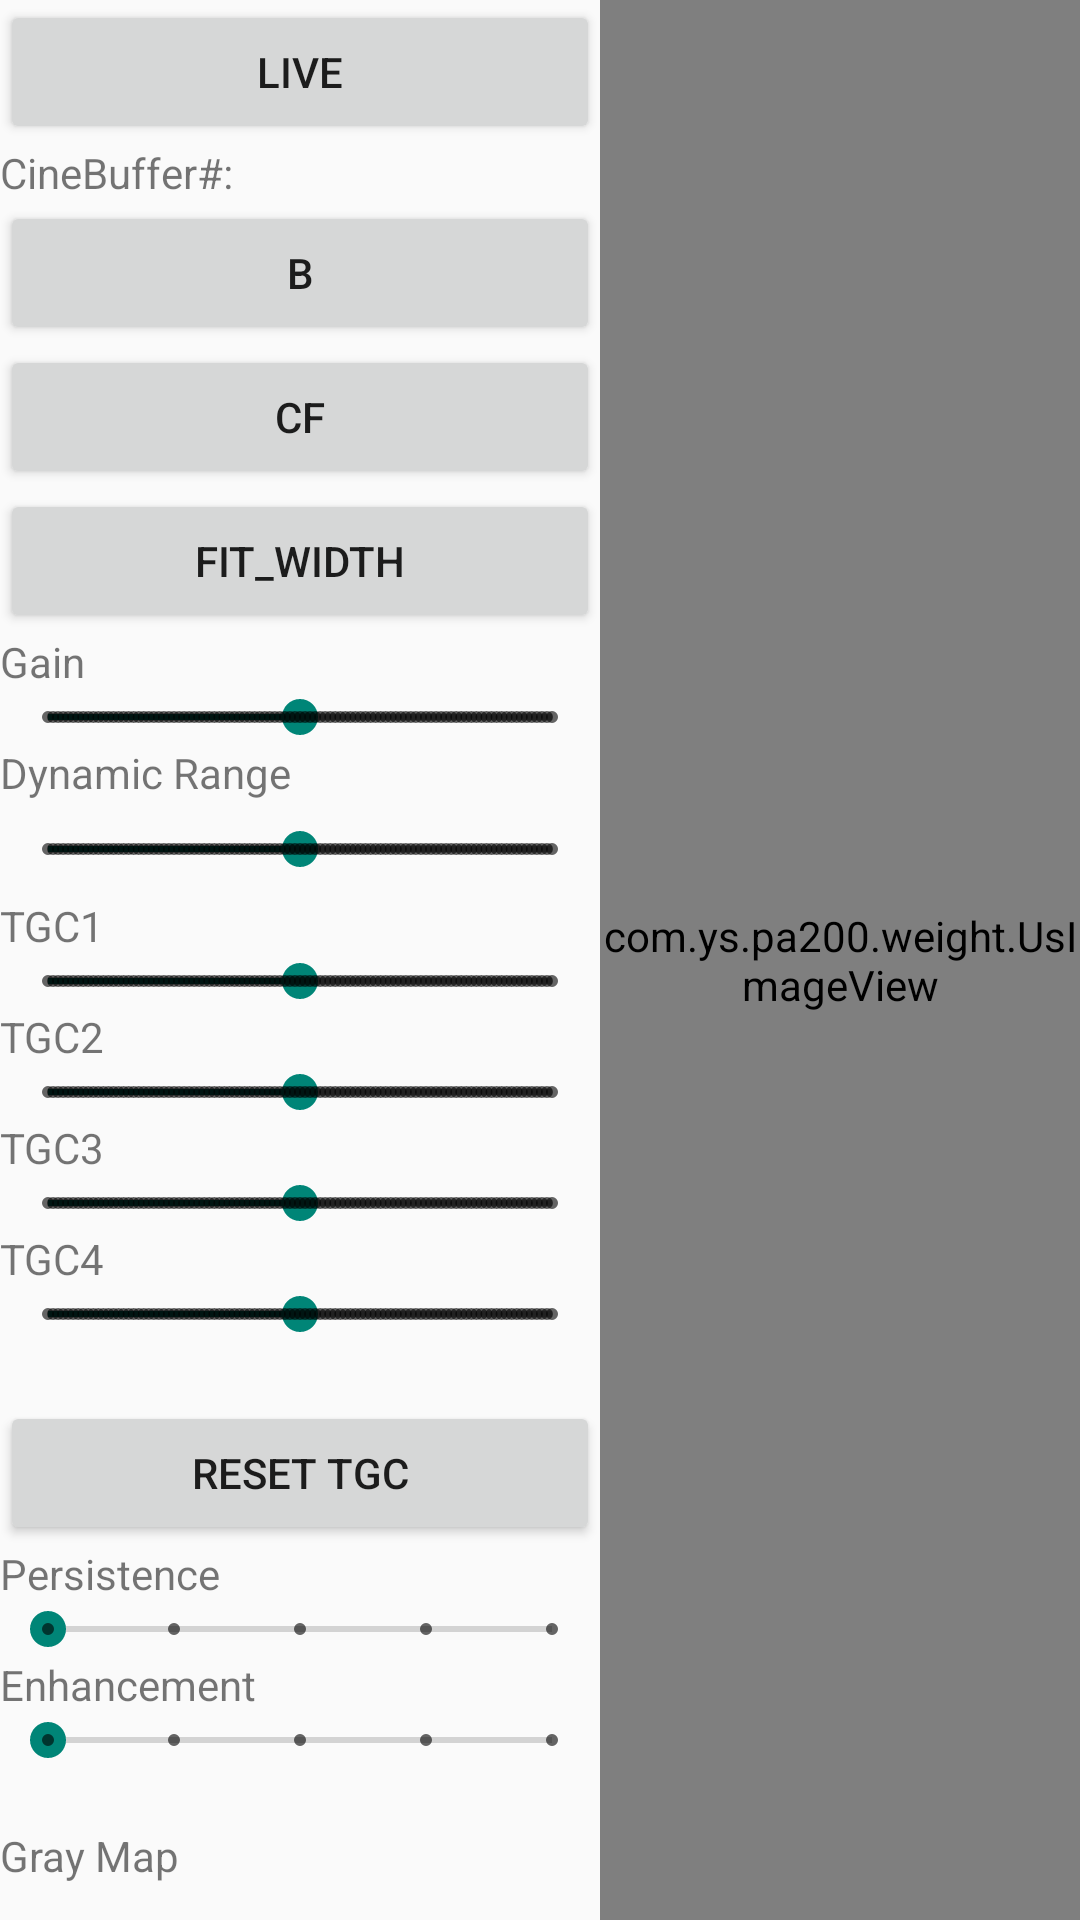

Produce the Android XML layout that renders to this screen, including the resource entries it uses.
<!-- AndroidManifest.xml: application theme Theme.AppCompat.Light.NoActionBar -->
<!-- res/layout/activity_scan.xml -->
<?xml version="1.0" encoding="utf-8"?>
<LinearLayout xmlns:android="http://schemas.android.com/apk/res/android"
    xmlns:tools="http://schemas.android.com/tools"
    android:id="@+id/activity_bmode"
    android:layout_width="match_parent"
    android:layout_height="match_parent"
    android:orientation="horizontal">

    <LinearLayout
        android:layout_width="200dp"
        android:layout_height="wrap_content"
        android:orientation="vertical">

        <Button
            android:id="@+id/toogle_scan"
            android:layout_width="match_parent"
            android:layout_height="wrap_content"
            android:text="live" />

        <LinearLayout
            android:layout_width="match_parent"
            android:layout_height="wrap_content"
            android:orientation="horizontal">

            <TextView
                android:layout_width="wrap_content"
                android:layout_height="wrap_content"
                android:text="CineBuffer#:" />

            <TextView
                android:id="@+id/cine_buffer_count"
                android:layout_width="wrap_content"
                android:layout_height="wrap_content" />

        </LinearLayout>

        <android.support.v4.widget.NestedScrollView
            android:layout_width="match_parent"
            android:layout_height="wrap_content">

            <LinearLayout
                android:layout_width="match_parent"
                android:layout_height="wrap_content"
                android:orientation="vertical">

                <Button
                    android:id="@+id/bMode"
                    android:layout_width="match_parent"
                    android:layout_height="wrap_content"
                    android:text="B" />

                <Button
                    android:id="@+id/cMode"
                    android:layout_width="match_parent"
                    android:layout_height="wrap_content"
                    android:text="CF" />

                <Button
                    android:id="@+id/fit"
                    android:layout_width="match_parent"
                    android:layout_height="wrap_content"
                    android:text="fit_width" />

                <TextView
                    android:layout_width="match_parent"
                    android:layout_height="wrap_content"
                    android:text="Gain" />

                <SeekBar
                    android:id="@+id/seekBarGain"
                    style="@style/Widget.AppCompat.SeekBar.Discrete"
                    android:layout_width="match_parent"
                    android:layout_height="wrap_content"
                    android:max="100"
                    android:progress="50" />

                <TextView
                    android:layout_width="match_parent"
                    android:layout_height="wrap_content"
                    android:text="Dynamic Range" />

                <SeekBar
                    android:id="@+id/seekBarDr"
                    style="@style/Widget.AppCompat.SeekBar.Discrete"
                    android:layout_width="match_parent"
                    android:layout_height="32dp"
                    android:max="100"
                    android:progress="50" />

                <TextView
                    android:layout_width="match_parent"
                    android:layout_height="wrap_content"
                    android:text="TGC1" />

                <SeekBar
                    android:id="@+id/seekBarTgc1"
                    style="@style/Widget.AppCompat.SeekBar.Discrete"
                    android:layout_width="match_parent"
                    android:layout_height="wrap_content"
                    android:max="100"
                    android:progress="50" />

                <TextView
                    android:layout_width="match_parent"
                    android:layout_height="wrap_content"
                    android:text="TGC2" />

                <SeekBar
                    android:id="@+id/seekBarTgc2"
                    style="@style/Widget.AppCompat.SeekBar.Discrete"
                    android:layout_width="match_parent"
                    android:layout_height="wrap_content"
                    android:max="100"
                    android:progress="50" />

                <TextView
                    android:layout_width="match_parent"
                    android:layout_height="wrap_content"
                    android:text="TGC3" />

                <SeekBar
                    android:id="@+id/seekBarTgc3"
                    style="@style/Widget.AppCompat.SeekBar.Discrete"
                    android:layout_width="match_parent"
                    android:layout_height="wrap_content"
                    android:max="100"
                    android:progress="50" />

                <TextView
                    android:layout_width="match_parent"
                    android:layout_height="wrap_content"
                    android:text="TGC4" />

                <SeekBar
                    android:id="@+id/seekBarTgc4"
                    style="@style/Widget.AppCompat.SeekBar.Discrete"
                    android:layout_width="match_parent"
                    android:layout_height="wrap_content"
                    android:layout_marginBottom="20dp"
                    android:max="100"
                    android:progress="50" />

                <Button
                    android:id="@+id/resetAllTgc"
                    android:layout_width="match_parent"
                    android:layout_height="wrap_content"
                    android:text="reset Tgc" />

                <TextView
                    android:layout_width="match_parent"
                    android:layout_height="wrap_content"
                    android:text="Persistence" />

                <SeekBar
                    android:id="@+id/seekBarPersistence"
                    style="@style/Widget.AppCompat.SeekBar.Discrete"
                    android:layout_width="match_parent"
                    android:layout_height="wrap_content"
                    android:max="4"
                    android:progress="0" />

                <TextView
                    android:layout_width="match_parent"
                    android:layout_height="wrap_content"
                    android:text="Enhancement" />

                <SeekBar
                    android:id="@+id/seekBarEnhancement"
                    style="@style/Widget.AppCompat.SeekBar.Discrete"
                    android:layout_width="match_parent"
                    android:layout_height="wrap_content"
                    android:layout_marginBottom="20dp"
                    android:max="4"
                    android:progress="0" />

                <TextView
                    android:layout_width="match_parent"
                    android:layout_height="wrap_content"
                    android:text="Gray Map" />

                <NumberPicker
                    android:id="@+id/np"
                    android:layout_width="match_parent"
                    android:layout_height="wrap_content"
                    android:descendantFocusability="blocksDescendants"/>

                <Button
                    android:id="@+id/test_conn_error"
                    android:layout_width="match_parent"
                    android:layout_height="wrap_content"
                    android:text="Test Conn Error" />

                <Button
                    android:id="@+id/test_over_heated"
                    android:layout_width="match_parent"
                    android:layout_height="wrap_content"
                    android:text="Test Over Heated" />

                <Button
                    android:id="@+id/test_battery_low"
                    android:layout_width="match_parent"
                    android:layout_height="wrap_content"
                    android:text="Test Battery Low" />

            </LinearLayout>
        </android.support.v4.widget.NestedScrollView>
    </LinearLayout>

    <com.ys.pa200.weight.UsImageView
        android:id="@+id/image_view"
        android:layout_width="match_parent"
        android:layout_height="match_parent"
        android:background="@android:color/black"
        android:scaleType="matrix" />

</LinearLayout>
<!-- resources referenced by this layout -->
<resources>

</resources>
